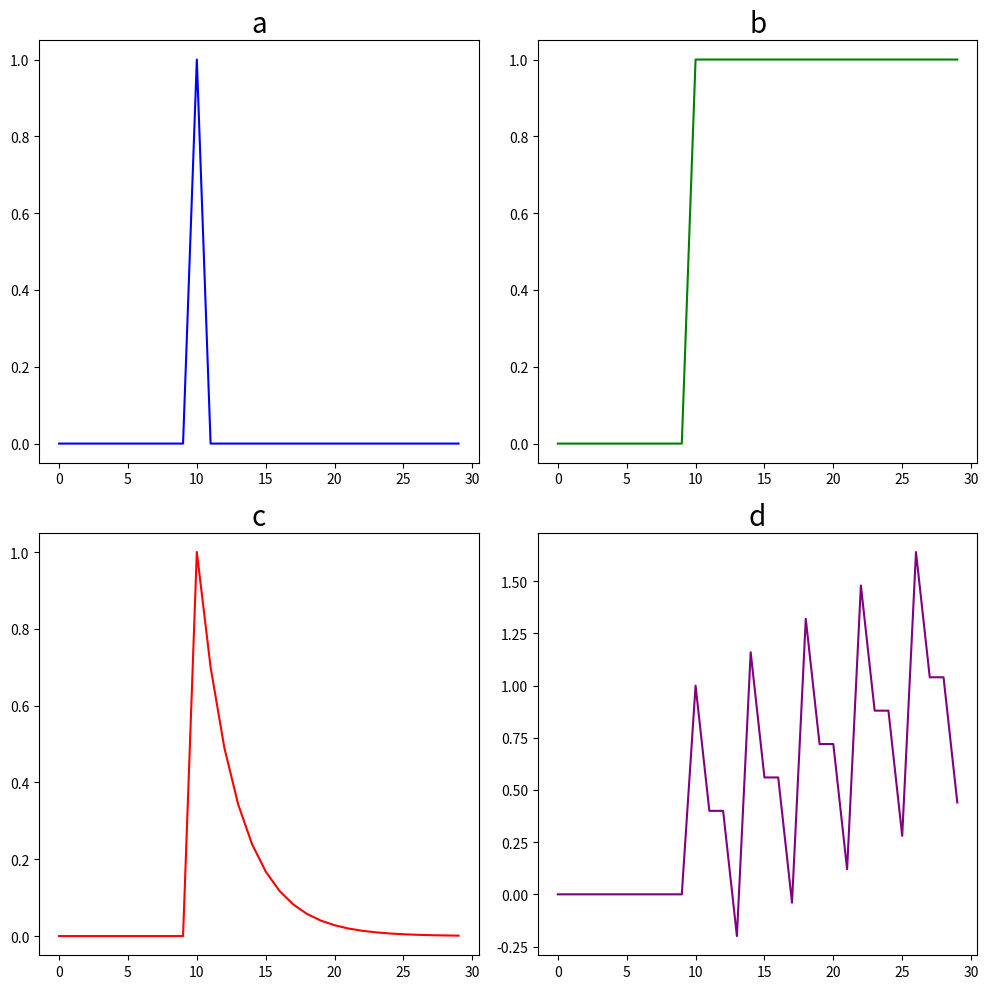

Python code for this plot:
import matplotlib.pyplot as plt
import numpy as np


def arma2ma(ar, ma, lag_max):
    ar = ar.tolist() if isinstance(ar, np.ndarray) else ar
    ma = ma.tolist() if isinstance(ma, np.ndarray) else ma

    if not isinstance(ar, list):
        ar = [ar]
    if not isinstance(ma, list):
        ma = [ma]

    if len(ar) == 0:
        ar = [1]
    if len(ma) == 0:
        ma = [1]

    p = len(ar)
    q = len(ma)
    m = int(lag_max)

    if m <= 0:
        raise ValueError('Invalid value of lag_max')

    psi = np.zeros(m)
    for i in range(m):
        tmp = ma[i] if i < q else 0.0
        for j in range(min(i + 1, p)):
            tmp += ar[j] * (psi[i - j - 1] if i - j - 1 >= 0 else 1.0)
        psi[i] = tmp

    return psi


def tc_effect(n, ind, w=1, delta=0.7):
    result = np.zeros(n)
    for i in range(0, n - ind):
        result[i + ind] = (delta**i) * w
    return result


def io_effect(n, ind, ar, ma, w=1):
    arr = arma2ma(ar, ma, n - ind - 1)
    arr = np.concatenate([np.zeros(ind), [1], arr])
    return arr * w


# Sample data
x = np.linspace(0, 30)
value_pick = np.zeros(30)
value_pick[10] = 1
level_shift = np.concatenate([np.zeros(10), np.ones(20)])

temporal_changes = tc_effect(30, 10)
innovational = io_effect(30, 10, [1, 0, 0, 1, -1], [-0.6, 0, -0.6, 0.36])

# Create a plot with four line charts
plt.figure(figsize=(10, 10))

# Chart 1: Value Pick
plt.subplot(2, 2, 1)
plt.plot(value_pick, label='Value Pick', color='blue')
plt.title('a', fontsize=20)

# Chart 2: Level Shift
plt.subplot(2, 2, 2)
plt.plot(level_shift, label='Level Shift', color='green')
plt.title('b', fontsize=20)

# Chart 3: Temporal Changes
plt.subplot(2, 2, 3)
plt.plot(temporal_changes, label='Temporal Changes', color='red')
plt.title('c', fontsize=20)

# Chart 4: Straight Value
plt.subplot(2, 2, 4)
plt.plot(innovational, label='Straight Value', color='purple')
# plt.title('IO ARIMA(0,1,1)(0,1,1)')
plt.title('d', fontsize=20)

# Adjust layout for better visualization
plt.tight_layout()

plt.savefig('effects.svg')
# Show the plot
plt.show()
